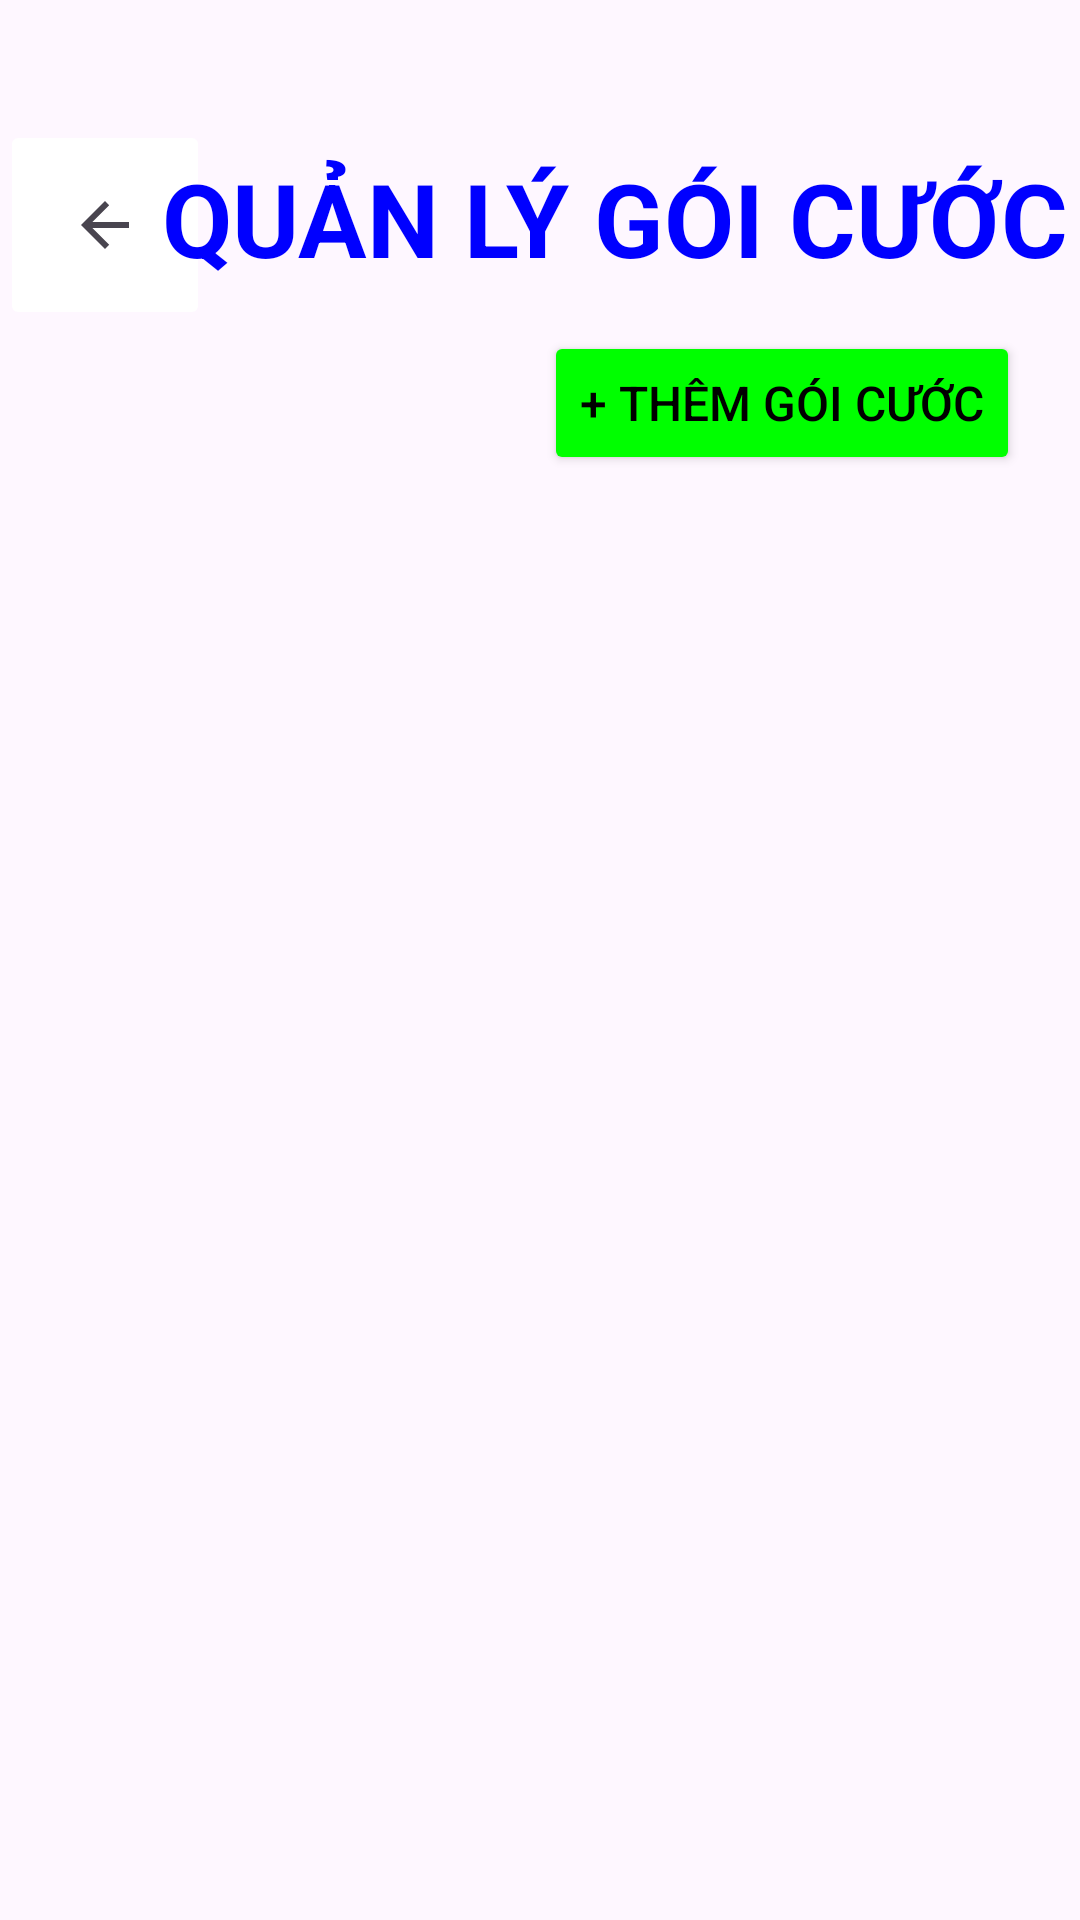

Here is an Android app screen rendered from its layout file. Give the layout XML and the strings, colors and styles it references.
<!-- AndroidManifest.xml: application theme Theme.Mobifone -->
<!-- res/layout/activity_ql_goicuoc.xml -->
<?xml version="1.0" encoding="utf-8"?>
<androidx.constraintlayout.widget.ConstraintLayout xmlns:android="http://schemas.android.com/apk/res/android"
    xmlns:app="http://schemas.android.com/apk/res-auto"
    xmlns:tools="http://schemas.android.com/tools"
    android:layout_width="match_parent"
    android:layout_height="match_parent"
    tools:context=".ql_goicuoc">

    <ImageButton
        android:id="@+id/imgbtnback"
        android:layout_width="70dp"
        android:layout_height="70dp"
        android:layout_marginTop="40dp"
        android:backgroundTint="@color/white"
        android:contentDescription="Nút quay lại"
        app:layout_constraintStart_toStartOf="parent"
        app:layout_constraintTop_toTopOf="parent"
        app:srcCompat="?android:attr/actionModeCloseDrawable" />

    <TextView
        android:id="@+id/textView"
        android:layout_width="wrap_content"
        android:layout_height="wrap_content"
        android:layout_marginStart="10dp"
        android:layout_marginTop="50dp"
        android:layout_marginEnd="30dp"
        android:text="QUẢN LÝ GÓI CƯỚC"
        android:textColor="@color/blue"
        android:textSize="34sp"
        android:textStyle="bold"
        app:layout_constraintEnd_toEndOf="parent"
        app:layout_constraintStart_toEndOf="@+id/imgbtnback"
        app:layout_constraintTop_toTopOf="parent" />

    <ListView
        android:id="@+id/ql_lvgc"
        android:layout_width="409dp"
        android:layout_height="510dp"
        android:layout_marginBottom="56dp"
        app:layout_constraintBottom_toBottomOf="parent"
        app:layout_constraintEnd_toEndOf="parent"
        app:layout_constraintStart_toStartOf="parent" />

    <Button
        android:id="@+id/btnthemgc"
        android:layout_width="wrap_content"
        android:layout_height="wrap_content"
        android:layout_marginTop="15dp"
        android:layout_marginEnd="20dp"
        android:backgroundTint="@color/green"
        android:text="+ Thêm gói cước"
        android:textColor="@color/black"
        android:textSize="16dp"
        app:layout_constraintEnd_toEndOf="parent"
        app:layout_constraintTop_toBottomOf="@+id/textView" />

</androidx.constraintlayout.widget.ConstraintLayout>
<!-- resources referenced by this layout -->
<resources>
  <color name="black">#FF000000</color>
  <color name="blue">#0000FF</color>
  <color name="green">#00FF00</color>
  <color name="white">#FFFFFFFF</color>
  <style name="Theme.Mobifone" parent="Base.Theme.Mobifone" />
  <style name="Base.Theme.Mobifone" parent="Theme.Material3.DayNight.NoActionBar">
          
          
      </style>
</resources>
